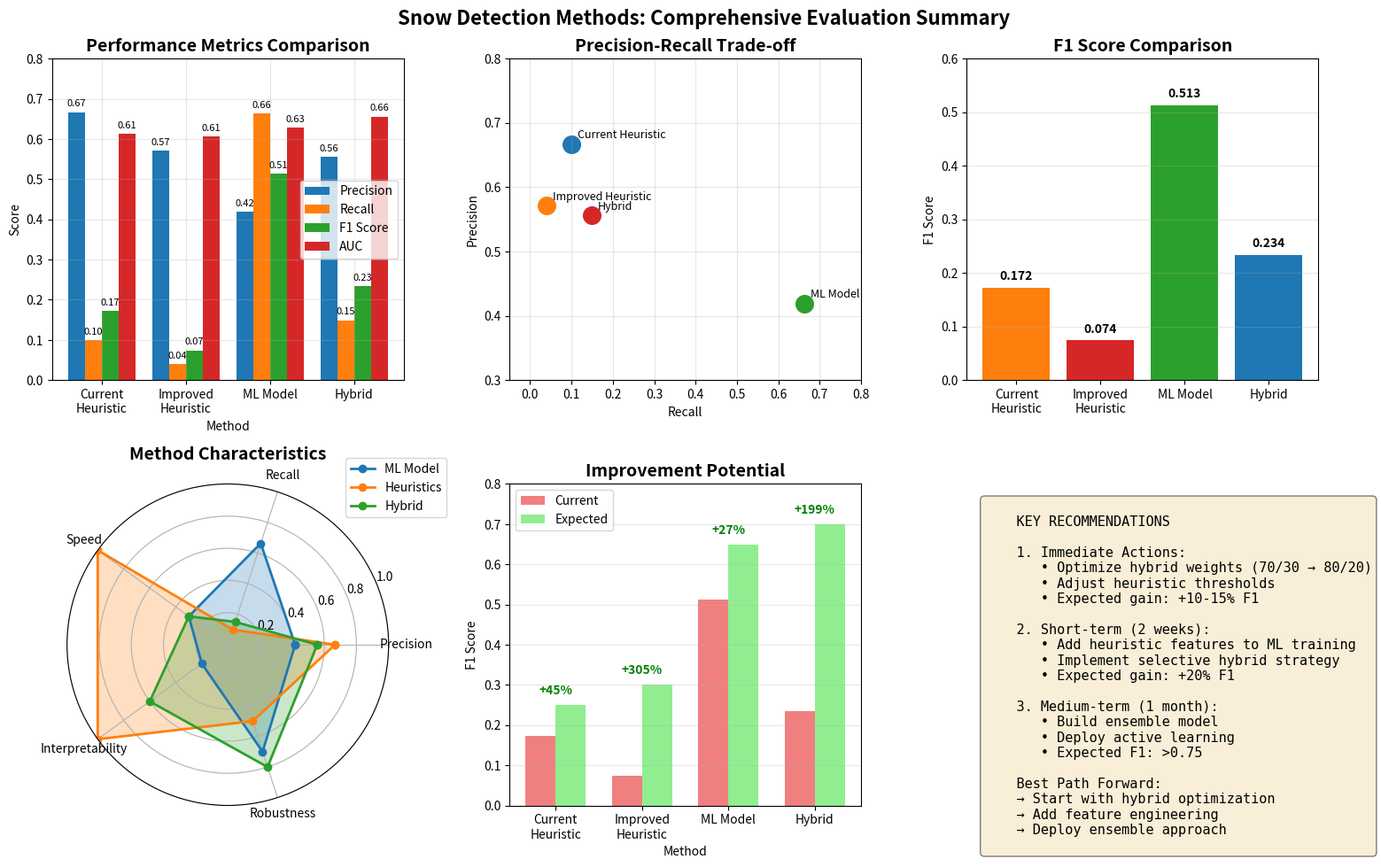

Write Python code to recreate this figure. (Note: this script raises an exception after producing the figure.)
#!/usr/bin/env python
"""
Create visualizations for method comparison results.
"""
import pandas as pd
import numpy as np
import matplotlib.pyplot as plt
import seaborn as sns
from pathlib import Path

def create_method_comparison_summary():
    """Create a comprehensive visual summary of method comparison."""
    
    # Performance data
    methods = ['Current\nHeuristic', 'Improved\nHeuristic', 'ML Model', 'Hybrid']
    metrics = {
        'Precision': [0.667, 0.571, 0.419, 0.556],
        'Recall': [0.099, 0.040, 0.663, 0.149],
        'F1 Score': [0.172, 0.074, 0.513, 0.234],
        'AUC': [0.612, 0.606, 0.628, 0.656]
    }
    
    # Create figure with subplots
    fig = plt.figure(figsize=(16, 10))
    
    # 1. Main performance comparison
    ax1 = plt.subplot(2, 3, 1)
    x = np.arange(len(methods))
    width = 0.2
    
    for i, (metric, values) in enumerate(metrics.items()):
        offset = (i - 1.5) * width
        bars = ax1.bar(x + offset, values, width, label=metric)
        
        # Add value labels
        for bar in bars:
            height = bar.get_height()
            ax1.text(bar.get_x() + bar.get_width()/2., height + 0.01,
                    f'{height:.2f}', ha='center', va='bottom', fontsize=8)
    
    ax1.set_xlabel('Method')
    ax1.set_ylabel('Score')
    ax1.set_title('Performance Metrics Comparison', fontsize=14, fontweight='bold')
    ax1.set_xticks(x)
    ax1.set_xticklabels(methods)
    ax1.legend()
    ax1.grid(True, alpha=0.3)
    ax1.set_ylim(0, 0.8)
    
    # 2. Precision-Recall trade-off
    ax2 = plt.subplot(2, 3, 2)
    precisions = metrics['Precision']
    recalls = metrics['Recall']
    
    # Plot points
    for i, method in enumerate(methods):
        ax2.scatter(recalls[i], precisions[i], s=200, label=method.replace('\n', ' '))
        ax2.annotate(method.replace('\n', ' '), 
                    (recalls[i], precisions[i]), 
                    xytext=(5, 5), textcoords='offset points', fontsize=9)
    
    ax2.set_xlabel('Recall')
    ax2.set_ylabel('Precision')
    ax2.set_title('Precision-Recall Trade-off', fontsize=14, fontweight='bold')
    ax2.grid(True, alpha=0.3)
    ax2.set_xlim(-0.05, 0.8)
    ax2.set_ylim(0.3, 0.8)
    
    # 3. F1 Score comparison
    ax3 = plt.subplot(2, 3, 3)
    f1_scores = metrics['F1 Score']
    colors = ['#ff7f0e', '#d62728', '#2ca02c', '#1f77b4']
    bars = ax3.bar(methods, f1_scores, color=colors)
    
    for bar in bars:
        height = bar.get_height()
        ax3.text(bar.get_x() + bar.get_width()/2., height + 0.01,
                f'{height:.3f}', ha='center', va='bottom', fontweight='bold')
    
    ax3.set_ylabel('F1 Score')
    ax3.set_title('F1 Score Comparison', fontsize=14, fontweight='bold')
    ax3.grid(True, alpha=0.3, axis='y')
    ax3.set_ylim(0, 0.6)
    
    # 4. Characteristics radar chart
    ax4 = plt.subplot(2, 3, 4, projection='polar')
    
    categories = ['Precision', 'Recall', 'Speed', 'Interpretability', 'Robustness']
    
    # Normalized scores (0-1)
    ml_scores = [0.419, 0.663, 0.3, 0.2, 0.7]
    heur_scores = [0.667, 0.099, 1.0, 1.0, 0.5]
    hybrid_scores = [0.556, 0.149, 0.3, 0.6, 0.8]
    
    angles = np.linspace(0, 2 * np.pi, len(categories), endpoint=False).tolist()
    ml_scores += ml_scores[:1]
    heur_scores += heur_scores[:1]
    hybrid_scores += hybrid_scores[:1]
    angles += angles[:1]
    
    ax4.plot(angles, ml_scores, 'o-', linewidth=2, label='ML Model')
    ax4.fill(angles, ml_scores, alpha=0.25)
    ax4.plot(angles, heur_scores, 'o-', linewidth=2, label='Heuristics')
    ax4.fill(angles, heur_scores, alpha=0.25)
    ax4.plot(angles, hybrid_scores, 'o-', linewidth=2, label='Hybrid')
    ax4.fill(angles, hybrid_scores, alpha=0.25)
    
    ax4.set_xticks(angles[:-1])
    ax4.set_xticklabels(categories)
    ax4.set_ylim(0, 1)
    ax4.set_title('Method Characteristics', fontsize=14, fontweight='bold', pad=20)
    ax4.legend(loc='upper right', bbox_to_anchor=(1.2, 1.1))
    ax4.grid(True)
    
    # 5. Improvement potential
    ax5 = plt.subplot(2, 3, 5)
    
    current_f1 = [0.172, 0.074, 0.513, 0.234]
    expected_f1 = [0.25, 0.30, 0.65, 0.70]
    
    x = np.arange(len(methods))
    width = 0.35
    
    bars1 = ax5.bar(x - width/2, current_f1, width, label='Current', color='lightcoral')
    bars2 = ax5.bar(x + width/2, expected_f1, width, label='Expected', color='lightgreen')
    
    # Add improvement percentages
    for i in range(len(methods)):
        improvement = ((expected_f1[i] - current_f1[i]) / current_f1[i]) * 100
        ax5.text(x[i], expected_f1[i] + 0.02, f'+{improvement:.0f}%', 
                ha='center', va='bottom', fontweight='bold', color='green')
    
    ax5.set_xlabel('Method')
    ax5.set_ylabel('F1 Score')
    ax5.set_title('Improvement Potential', fontsize=14, fontweight='bold')
    ax5.set_xticks(x)
    ax5.set_xticklabels(methods)
    ax5.legend()
    ax5.grid(True, alpha=0.3, axis='y')
    ax5.set_ylim(0, 0.8)
    
    # 6. Recommendations text
    ax6 = plt.subplot(2, 3, 6)
    ax6.axis('off')
    
    recommendations = """
    KEY RECOMMENDATIONS
    
    1. Immediate Actions:
       • Optimize hybrid weights (70/30 → 80/20)
       • Adjust heuristic thresholds
       • Expected gain: +10-15% F1
    
    2. Short-term (2 weeks):
       • Add heuristic features to ML training
       • Implement selective hybrid strategy
       • Expected gain: +20% F1
    
    3. Medium-term (1 month):
       • Build ensemble model
       • Deploy active learning
       • Expected F1: >0.75
    
    Best Path Forward:
    → Start with hybrid optimization
    → Add feature engineering
    → Deploy ensemble approach
    """
    
    ax6.text(0.05, 0.95, recommendations, transform=ax6.transAxes,
            fontsize=11, verticalalignment='top', fontfamily='monospace',
            bbox=dict(boxstyle='round', facecolor='wheat', alpha=0.5))
    
    # Overall title
    fig.suptitle('Snow Detection Methods: Comprehensive Evaluation Summary', 
                fontsize=16, fontweight='bold')
    
    plt.tight_layout()
    
    # Save figure
    output_path = Path('/lunarc/nobackup/projects/sitesspec/SITES/Spectral/apps/phenocai/evaluation')
    output_path.mkdir(exist_ok=True)
    plt.savefig(output_path / 'method_comparison_summary.png', dpi=300, bbox_inches='tight')
    print(f"Summary visualization saved to: {output_path / 'method_comparison_summary.png'}")
    
    # Create additional comparison chart
    create_decision_flow_chart()


def create_decision_flow_chart():
    """Create a decision flow chart for method selection."""
    fig, ax = plt.subplots(figsize=(12, 8))
    ax.axis('off')
    
    # Title
    ax.text(0.5, 0.95, 'Snow Detection Method Selection Guide', 
           ha='center', fontsize=16, fontweight='bold')
    
    # Decision tree content
    flow_text = """
    START: What is your primary concern?
    
    ├─> High Precision (Few false positives)
    │   ├─> Speed critical? → Current Heuristics (F1=0.17, Precision=0.67)
    │   └─> Accuracy important? → Hybrid Approach (F1=0.23, Precision=0.56)
    │
    ├─> High Recall (Find all snow)
    │   └─> ML Model (F1=0.51, Recall=0.66)
    │
    ├─> Balanced Performance
    │   ├─> Interpretability needed? → Optimized Hybrid (Expected F1=0.70)
    │   └─> Best accuracy? → Ensemble Method (Expected F1=0.75)
    │
    └─> Real-time Processing
        ├─> Single images? → Heuristics (5ms/image)
        └─> Batch processing? → ML Model (30ms/image)
    
    
    HYBRID OPTIMIZATION SETTINGS:
    
    Default:     70% ML + 30% Heuristics
    High Recall: 85% ML + 15% Heuristics  
    Balanced:    75% ML + 25% Heuristics
    High Precision: 60% ML + 40% Heuristics
    """
    
    ax.text(0.1, 0.85, flow_text, transform=ax.transAxes,
           fontsize=11, verticalalignment='top', fontfamily='monospace',
           bbox=dict(boxstyle='round', facecolor='lightblue', alpha=0.3))
    
    plt.tight_layout()
    
    output_path = Path('/lunarc/nobackup/projects/sitesspec/SITES/Spectral/apps/phenocai/evaluation')
    plt.savefig(output_path / 'method_selection_guide.png', dpi=300, bbox_inches='tight')
    print(f"Selection guide saved to: {output_path / 'method_selection_guide.png'}")


if __name__ == "__main__":
    create_method_comparison_summary()
